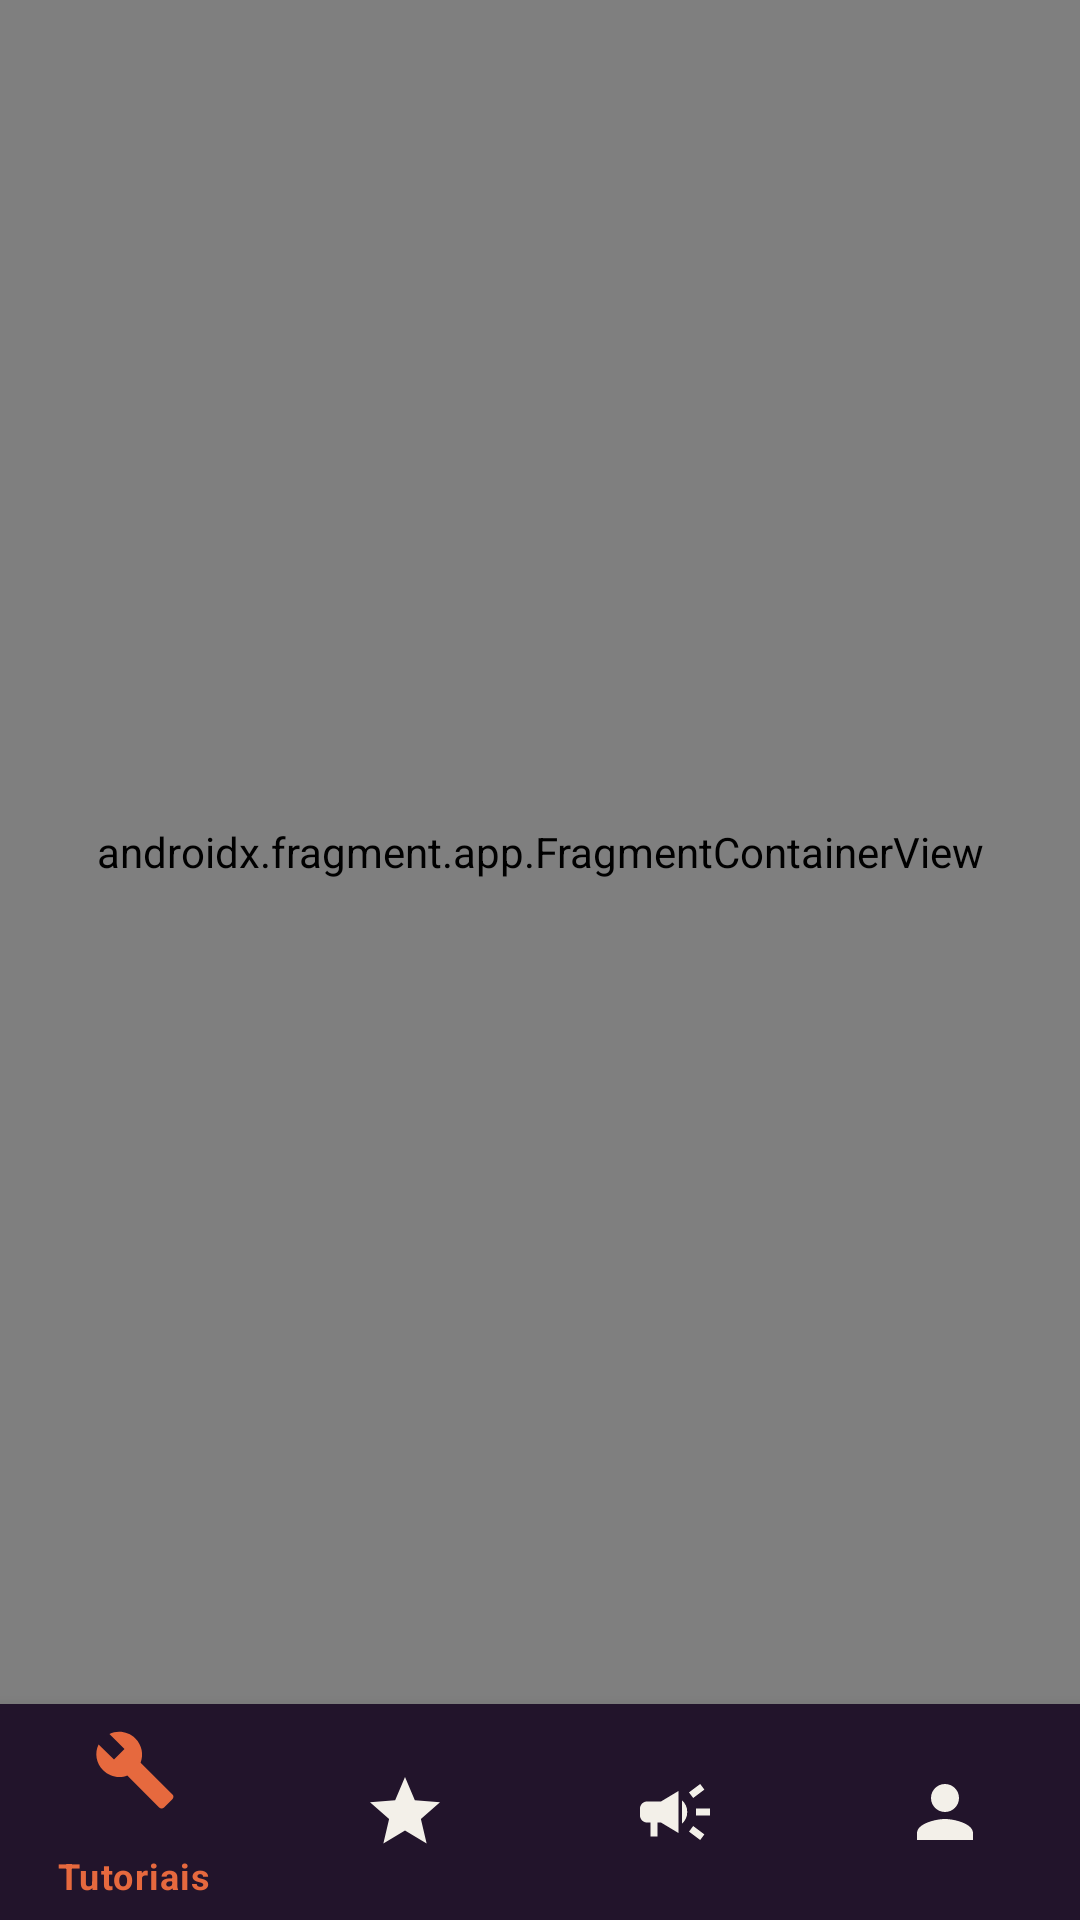

Android layout source for this screen:
<!-- AndroidManifest.xml: application theme Theme.HandsOn -->
<!-- res/layout/activity_main.xml -->
<?xml version="1.0" encoding="utf-8"?>
<androidx.constraintlayout.widget.ConstraintLayout xmlns:android="http://schemas.android.com/apk/res/android"
    xmlns:app="http://schemas.android.com/apk/res-auto"
    xmlns:tools="http://schemas.android.com/tools"
    android:layout_width="match_parent"
    android:layout_height="match_parent"
    android:background="#fff"
    android:visibility="visible"
    tools:context=".MainActivity">

    <com.google.android.material.bottomnavigation.BottomNavigationView
        android:id="@+id/bottomNavigation"
        android:layout_width="0dp"
        android:layout_height="72dp"
        android:background="@color/hard_blue"
        app:itemIconSize="28dp"
        app:itemIconTint="@color/bottom_nav"
        app:itemTextColor="@color/orange"
        app:labelVisibilityMode="selected"
        app:layout_constraintBottom_toBottomOf="parent"
        app:layout_constraintEnd_toEndOf="parent"
        app:layout_constraintStart_toStartOf="parent"
        app:menu="@menu/navigation_main">

    </com.google.android.material.bottomnavigation.BottomNavigationView>

    <androidx.fragment.app.FragmentContainerView
        android:id="@+id/container"
        android:name="com.example.handson.FaqFragment"
        android:layout_width="0dp"
        android:layout_height="0dp"
        android:background="#ffff"
        app:layout_constraintBottom_toTopOf="@+id/bottomNavigation"
        app:layout_constraintEnd_toEndOf="parent"
        app:layout_constraintHorizontal_bias="0.0"
        app:layout_constraintStart_toStartOf="parent"
        app:layout_constraintTop_toTopOf="parent"
        app:layout_constraintVertical_bias="0.0" />

</androidx.constraintlayout.widget.ConstraintLayout>
<!-- resources referenced by this layout -->
<resources>
  <color name="hard_blue">#22142b</color>
  <color name="orange">#e6693e</color>
  <style name="Theme.HandsOn" parent="Theme.MaterialComponents.DayNight.DarkActionBar">
          
          <item name="colorPrimary">@color/hard_blue</item>
          <item name="colorPrimaryVariant">@color/hard_blue</item>
          <item name="colorOnPrimary">@color/white</item>
          
          <item name="colorSecondary">@color/soft_blue</item>
          <item name="colorSecondaryVariant">@color/soft_blue</item>
          <item name="colorOnSecondary">@color/off_white</item>
          
          <item name="android:statusBarColor" tools:targetApi="l">?attr/colorPrimaryVariant</item>
          
      </style>
  <color name="white">#FFFFFFFF</color>
  <color name="soft_blue">#7162fe</color>
  <color name="off_white">#f3f0e9</color>
</resources>
